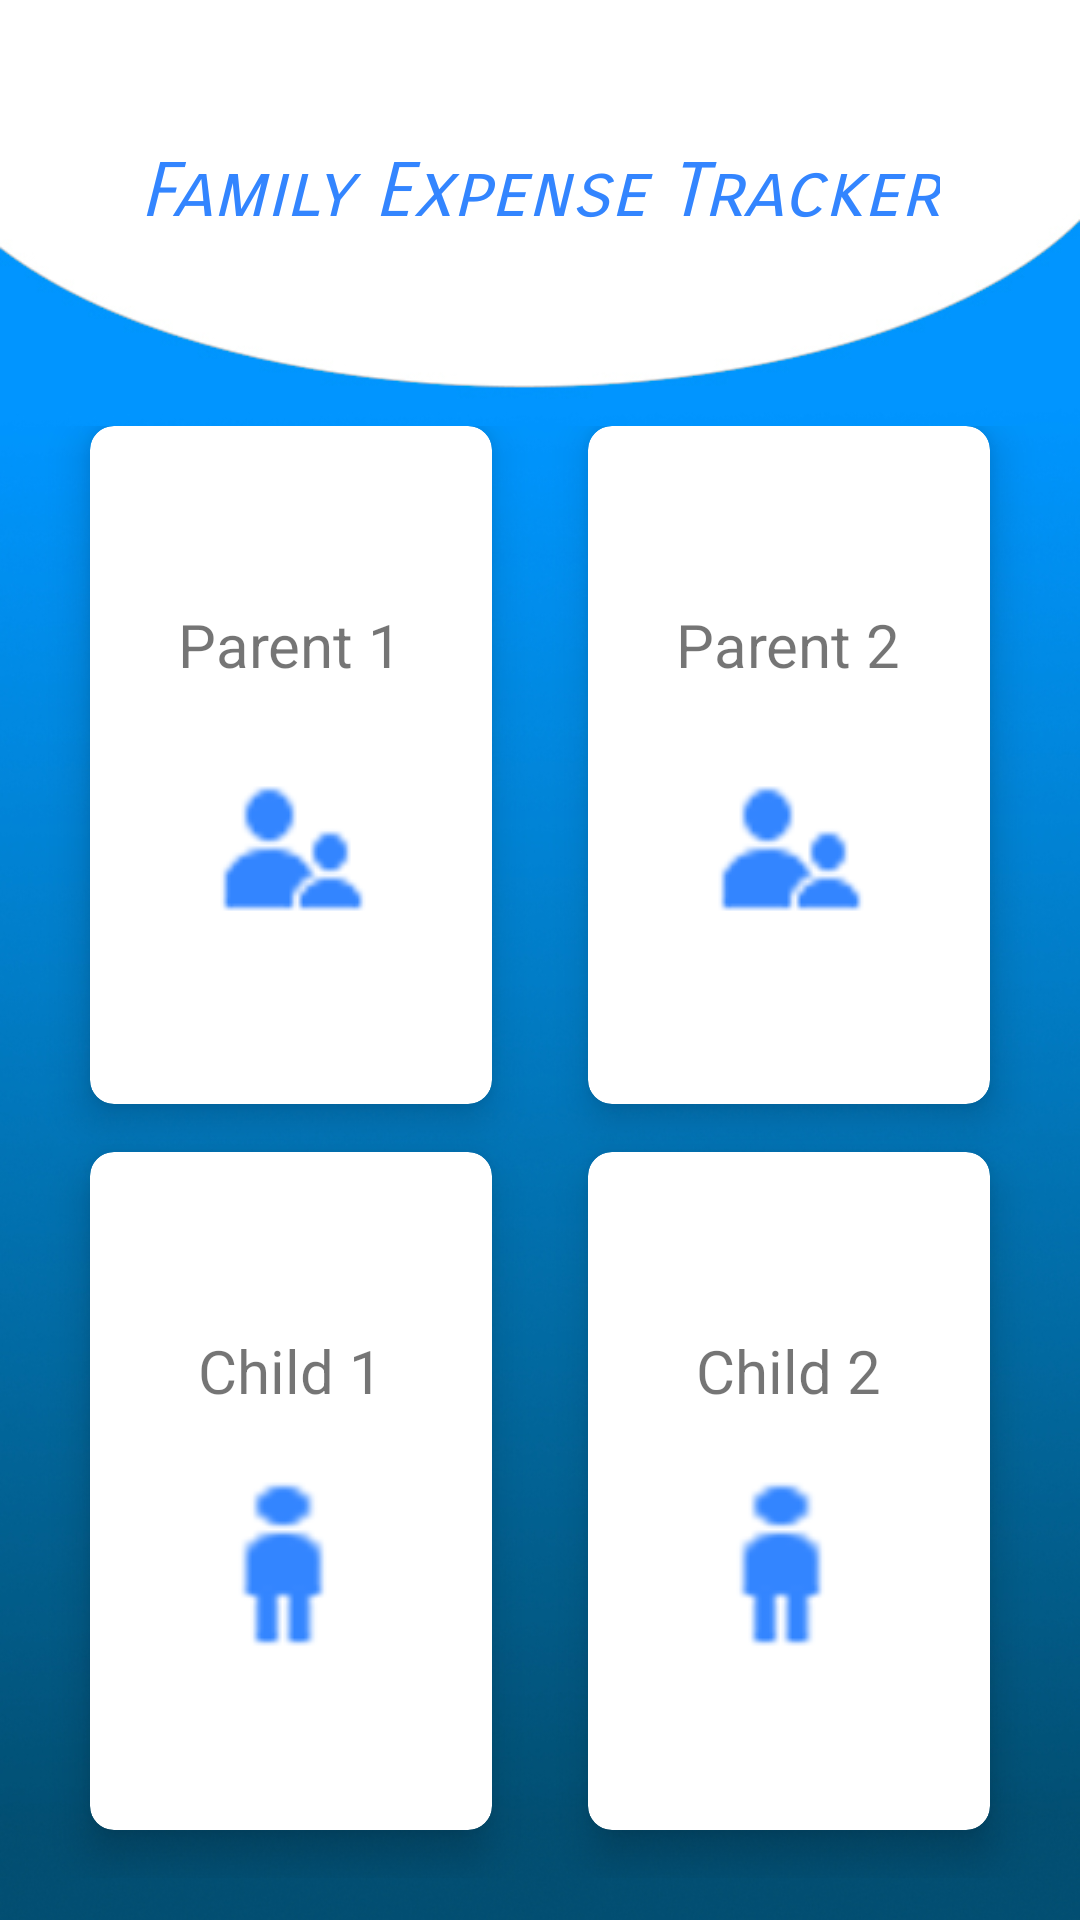

This screen was rendered from an Android layout file. Write that file and the resources it references.
<!-- AndroidManifest.xml: application theme AppTheme -->
<!-- res/layout/activity_main.xml -->
<?xml version="1.0" encoding="utf-8"?>
<LinearLayout xmlns:android="http://schemas.android.com/apk/res/android"
    xmlns:app="http://schemas.android.com/apk/res-auto"
    xmlns:tools="http://schemas.android.com/tools"
    android:layout_width="match_parent"
    android:layout_height="match_parent"
    android:background="@drawable/background"
    android:orientation="vertical"
    android:weightSum="10"

    tools:context="app.familyexpensetracker.MainActivity">

    <RelativeLayout
        android:layout_width="match_parent"
        android:layout_height="0dp"
        android:layout_weight="2">

        <TextView
            android:id="@+id/did"
            android:layout_width="wrap_content"
            android:layout_height="wrap_content"
            android:layout_centerInParent="true"
            android:fontFamily="sans-serif-smallcaps"
            android:text="Family Expense Tracker"
            android:textStyle="italic"
            android:textColor="#3385ff"
            android:textSize="25sp" />


    </RelativeLayout>

    <GridLayout
        android:layout_width="match_parent"
        android:layout_height="0dp"
        android:layout_weight="8"
        android:alignmentMode="alignMargins"
        android:columnCount="2"
        android:columnOrderPreserved="false"
        android:padding="14dp"
        android:rowCount="3"

        >


        <android.support.v7.widget.CardView

            android:layout_width="0dp"
            android:layout_height="0dp"
            android:layout_columnWeight="1"
            android:layout_marginBottom="16dp"
            android:layout_marginLeft="16dp"
            android:layout_marginRight="16dp"
            android:layout_rowWeight="1"
            app:cardCornerRadius="8dp"
            app:cardElevation="8dp"

            >

            <LinearLayout
                android:layout_width="wrap_content"
                android:layout_height="wrap_content"
                android:layout_gravity="center_horizontal|center_vertical"
                android:layout_margin="16dp"
                android:orientation="vertical">

                <TextView
                    android:id="@+id/tg_2_1"
                    android:layout_width="wrap_content"
                    android:layout_height="wrap_content"
                    android:textSize="20sp"
                    android:text="Parent 1"/>

                <ImageButton
                    android:id="@+id/button1"
                    android:layout_width="wrap_content"
                    android:layout_marginTop="20dp"
                    android:layout_height="wrap_content"
                    android:layout_gravity="center_horizontal"
                    android:background="@android:color/transparent"
                    android:src="@drawable/guardian"
                    android:onClick="chooseButton" />

            </LinearLayout>


        </android.support.v7.widget.CardView>

        <android.support.v7.widget.CardView
            android:layout_width="0dp"
            android:layout_height="0dp"
            android:layout_columnWeight="1"
            android:layout_marginBottom="16dp"
            android:layout_marginLeft="16dp"
            android:layout_marginRight="16dp"
            android:layout_rowWeight="1"
            app:cardCornerRadius="8dp"
            app:cardElevation="8dp"

            >

            <LinearLayout
                android:layout_width="wrap_content"
                android:layout_height="wrap_content"
                android:layout_gravity="center_horizontal|center_vertical"
                android:layout_margin="16dp"
                android:orientation="vertical">

                <TextView
                    android:id="@+id/tg_2_2"
                    android:layout_width="wrap_content"
                    android:layout_height="wrap_content"
                    android:textSize="20sp"
                    android:text="Parent 2"/>

                <ImageButton
                    android:id="@+id/button2"
                    android:layout_width="wrap_content"
                    android:layout_height="wrap_content"
                    android:layout_marginTop="20dp"
                    android:layout_gravity="center_horizontal"
                    android:background="@android:color/transparent"
                    android:src="@drawable/guardian"
                    android:onClick="chooseButton" />

            </LinearLayout>


        </android.support.v7.widget.CardView>


        <android.support.v7.widget.CardView
            android:layout_width="0dp"
            android:layout_height="0dp"
            android:layout_columnWeight="1"
            android:layout_marginBottom="16dp"
            android:layout_marginLeft="16dp"
            android:layout_marginRight="16dp"
            android:layout_rowWeight="1"
            app:cardCornerRadius="8dp"
            app:cardElevation="8dp"

            >

            <LinearLayout
                android:layout_width="wrap_content"
                android:layout_height="wrap_content"
                android:layout_gravity="center_horizontal|center_vertical"
                android:layout_margin="16dp"
                android:orientation="vertical">

                <TextView
                    android:id="@+id/tc_2_1"
                    android:layout_width="wrap_content"
                    android:layout_height="wrap_content"
                    android:textSize="20sp"
                    android:text="Child 1"/>

                <ImageButton
                    android:id="@+id/button3"
                    android:layout_width="wrap_content"
                    android:layout_height="wrap_content"
                    android:layout_marginTop="20dp"
                    android:layout_gravity="center_horizontal"
                    android:background="@android:color/transparent"
                    android:src="@drawable/child"
                    android:onClick="chooseButton"
                   />

            </LinearLayout>


        </android.support.v7.widget.CardView>

        <android.support.v7.widget.CardView
            android:layout_width="0dp"
            android:layout_height="0dp"
            android:layout_columnWeight="1"
            android:layout_marginBottom="16dp"
            android:layout_marginLeft="16dp"
            android:layout_marginRight="16dp"
            android:layout_rowWeight="1"
            app:cardCornerRadius="8dp"
            app:cardElevation="8dp"

            >

            <LinearLayout
                android:layout_width="wrap_content"
                android:layout_height="wrap_content"
                android:layout_gravity="center_horizontal|center_vertical"
                android:layout_margin="16dp"
                android:orientation="vertical">

                <TextView
                    android:id="@+id/tc_2_2"
                    android:layout_width="wrap_content"
                    android:layout_height="wrap_content"
                    android:textSize="20sp"
                    android:text="Child 2"/>

                <ImageButton
                    android:id="@+id/button4"
                    android:layout_width="wrap_content"
                    android:layout_height="wrap_content"
                    android:layout_marginTop="20dp"
                    android:layout_gravity="center_horizontal"
                    android:background="@android:color/transparent"
                    android:src="@drawable/child"
                    android:onClick="chooseButton"
                    />
            </LinearLayout>


        </android.support.v7.widget.CardView>








    </GridLayout>

</LinearLayout>
<!-- resources referenced by this layout -->
<resources>
  <!-- drawable background: jpg bitmap (drawable, 127131 bytes) -->
  <!-- drawable child: png bitmap (drawable, 1450 bytes) -->
  <!-- drawable guardian: png bitmap (drawable, 1631 bytes) -->
  <style name="AppTheme" parent="Theme.AppCompat.Light.DarkActionBar">
          
          <item name="colorPrimary">#3385ff</item>
          <item name="colorPrimaryDark">#000033</item>
          <item name="colorAccent">@color/colorAccent</item>
      </style>
  <!-- not gathered from this repository: default colours our renderer supplied (Android Studio template values) -->
  <color name="colorAccent">#FF03DAC5</color>
</resources>
